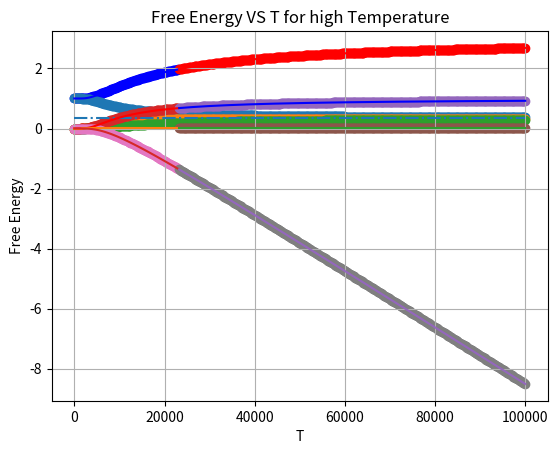

This chart was generated by the following Python code:
import numpy as np
import matplotlib.pyplot as plt


# PARTITION FUNCTION


def Z(g, e, T,k):
    z = []  # will store Z values for a particular energy for all tempratures
    p=0
    for i in e:
        z_i = g[p] * np.e**(-i / (k * T))
        z.append(z_i)
        p+=1
    return np.array(z)


g = [1,1,1]
k = 8.617 * 10 ** (-5)
e = [0, 1,2]

T = np.linspace(0.001, 100000, 500)
tmin=0
for i in T:
    if i<=(e[-1]/k):
        tmin+=1
#print(np.sum(Z(g, e, T,k)))

y=np.zeros(len(T))
for i in range(len(e)):
    y += Z(g, e, T,k)[i]

plt.plot(T[:tmin],y[:tmin], c='blue')
plt.plot(T[tmin:],y[tmin:], c='red')
plt.grid()
plt.xlabel('T')
plt.ylabel('Z')
plt.title('Z VS T for all temperatures')
plt.show()

plt.scatter(T[:tmin],y[:tmin], c='blue')
plt.grid()
plt.xlabel('T')
plt.ylabel('Z')
plt.title('Z VS T for low temperatures')
plt.show()

plt.scatter(T[tmin:],y[tmin:], c='red')
plt.grid()
plt.xlabel('T')
plt.ylabel('Z')
plt.title('Z VS T for high temperatures')
plt.show()


#FRACTIONAL PROBABILITY

Y2=[]
p=0
for j in e:
    Y2.append(g[p]*np.e**(-j/(k*T)) / y)
    p+=1

for i in range(len(e)):
    plt.scatter(T,Y2[i])
plt.plot(T,np.ones(len(T)) * 1/len(e),linestyle='dashdot')
plt.grid()
plt.title('Ni/N VS T for all temperatures')
plt.xlabel('T')
plt.ylabel('Fractional Probability')
plt.show()

#plt.show()


#INTERNAL ENERGY
y3=np.zeros(len(T))
p=0
for i in e:
    y3+= (g[p]*np.e**(-np.array(i)/(k*T)))*i / y
    p+=1
plt.plot(T[:tmin],y3[:tmin], c='red')
plt.plot(T[tmin:],y3[tmin:], c='blue')
plt.title('U/N VS T for all temperatures')
plt.xlabel('T')
plt.ylabel('U/N')
plt.show()

plt.scatter(T[:tmin],y3[:tmin])
plt.title('U/N VS T for low temperatures')
plt.grid()
plt.show()
plt.scatter(T[tmin:],y3[tmin:])
plt.title('U/N VS T for high temperatures')
plt.xlabel('T')
plt.ylabel('U/N')
plt.grid()
plt.show()

# ENTROPY
U=y3
N = 1
S= (N*k*np.log(y/N))+ U/(N*T) + N*k
plt.plot(T[:tmin],S[:tmin])
plt.plot(T[tmin:],S[tmin:])
plt.title('Entropy VS T')
plt.xlabel('T')
plt.ylabel('Entropy')
plt.grid()
plt.show()

S2= N*k*np.log(y[tmin:]/N) + U[tmin:]/(N*T[tmin:]) + N*k
plt.scatter(T[tmin:],S2)
plt.grid()
plt.title('Entropy VS T for high Temperature')
plt.xlabel('T')
plt.ylabel('Entropy')
plt.show()

# FREE ENERGY

F=-N*k*T*np.log(y)
plt.plot(T[:tmin],F[:tmin])
plt.plot(T[tmin:],F[tmin:])
plt.grid()
plt.title('Free Energy VS T for all Temperature')
plt.xlabel('T')
plt.ylabel('Free Energy')
plt.show()

plt.scatter(T[:tmin],F[:tmin])
plt.grid()
plt.title('Free Energy VS T for low Temperature')
plt.xlabel('T')
plt.ylabel('Free Energy')
plt.show()

plt.scatter(T[tmin:],F[tmin:])
plt.title('Free Energy VS T for high Temperature')
plt.xlabel('T')
plt.ylabel('Free Energy')
plt.grid()
plt.show()

